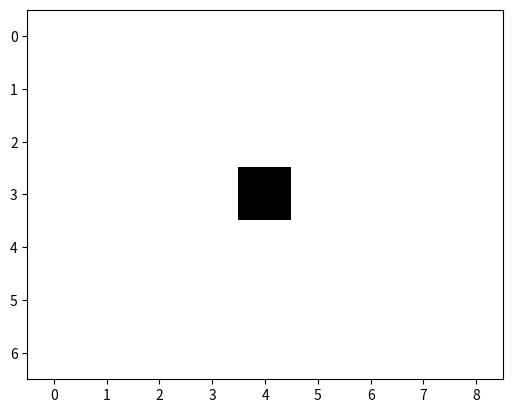

Source code (Python):
import matplotlib.pyplot as plt
import matplotlib.animation as am

#Partie que je code :

#Ce qui suit c'est une classe qui sert à simuler un tableau infini dans toutes les directions,
# comme ça on n'a pas à se poser la question de si la fourmi va sortir du tableau
# parce qu'on sait pas où elle va aller : les cases sont toutes initialisées à self.d_val,
# sauf un nombre finies d'entre elles répertoriées dans self.id (un array 2D)
class tableau():
	
	def __init__(self, tab, d, x_b = 0, y_b = 0):
		self.d_val = d #valeur par défaut (partout à part là où on a déjà défini à l'aide de tab)
		self.x_b = x_b #abscisse du coin bas gauche de tab
		self.y_b = y_b #ordonnée du coin bas gauche de tab
		self.w = len(tab[0]) #largeur du tableau
		self.h = len(tab) #hauteur
		self.id = tab #le tableau où il y a l'information (toutes les cases qu'on a déjà touchées et qui ne sont plus forcément à self.d_val)
	
	def show(self, inter='nearest'): #affiche self.id (= les cases modifiées)
		plt.figure()
		plt.imshow(self.id, cmap = 'gray', interpolation = inter)
		plt.show()
	
	def copy(self):
		temp = [[self.id[i][j] for j in range(self.w)] for i in range(self.h)]
		return tableau(temp, self.d_val, self.x_b, self.y_b)


#fait le miroir dans le sens de la hauteur de self.id (parce que matplotlib affiche les tableaux à l'envers)
#(je m'en sers pas finalement parce que dans notre cas c'est pas très grave de voir la figure à l'envers)
	def reverse_y(self):
		temp = []
		for i in range(self.h):
			temp.append(self.id[self.h - i - 1])
		self.id = temp
	
	def add_c(self, c): #rajoute une colonne à droite ou à gauche des existantes
		if c>0:
			for j in range(self.h):
				self.id[j] = self.id[j] + [self.d_val]
		else:
			for j in range(self.h):
				self.id[j] = [self.d_val] + self.id[j]
			self.x_b -= 1
		self.w += 1
	
	def add_l(self, c): #rajoute une ligne en haut ou en bas des existantes
		if c>0:
			self.id = self.id + [[self.d_val for i in range(self.w)]]
		else:
			self.id = [[self.d_val for i in range(self.w)]] + self.id
			self.y_b -= 1
		self.h += 1
	
	def elt(self,x,y): #equivalent à t[y][x] pour t un array 2D
		if x<self.x_b or y<self.y_b or x>=self.x_b+self.w or y>=self.y_b+self.h:
			return self.d_val
		else:
			return self.id[y-self.y_b][x-self.x_b]
	
	def chg_elt(self,x,y,e): #equivalent à t[y][x] = e
		if x<self.x_b or x>=self.x_b+self.w:
			self.add_c(x-self.x_b)
			self.chg_elt(x,y,e)
		elif y<self.y_b or y>=self.y_b+self.h:
			self.add_l(y-self.y_b)
			self.chg_elt(x,y,e)
		else:
			self.id[y-self.y_b][x-self.x_b] = e
	
	def include(self,left,right,bottom,top): #agrandit self.id pour qu'il représente le rectangle contenu entre left et right en abscisse et bottom et top en ord.
		self.chg_elt(left,bottom,self.elt(left,bottom))
		self.chg_elt(right,top,self.elt(right,top))


#joue la vidéo (en noir et blanc) correspondants à l la liste d'array de 0 et de 1 (O = noir, 1 = blanc) à raison de ms millisecondes par frame
def video(l, ms):
	fig, ax = plt.subplots()
	ax.imshow(l[0],cmap='gray')
	ims = [[ax.imshow(l[i],cmap='gray',animated=True)] for i in range(len(l))]
	ani = am.ArtistAnimation(fig, ims, interval=ms, blit=True, repeat_delay=5000)
	plt.show()


#partie que elles elles codent :


#fait avancer la fourmi (représentée par sa position x,y et sa direction dx,dy (pos = x,y,dx,dy)) sur le tableau tab :
#ça met à jour pos et tab
def avance(pos,tab):
	x,y,dx,dy = pos
	c = 1 - tab.elt(x,y) #c = 0 si tab.elt(x,y) = 1 et inversement
	tab.chg_elt(x,y,c) #change la couleur de la case sur laquelle est la fourmi
	n_x = x + dx #noiuvelle position de la fourmi
	n_y = y + dy
	if tab.elt(n_x,n_y) == 0: #nouvelle direction de la fourmi
		n_dx = -dy
		n_dy = dx
	else:
		n_dx = dy
		n_dy = -dx
	pos[0],pos[1],pos[2],pos[3] = n_x,n_y,n_dx,n_dy #là je pensais faire un commentaire sur le fait que je pouvais pas
#écrire pos = n_x,n_y,n_dx,n_dy même si ça semble être la même chose du fait du fonctionnement de python

def sel_frames(n_d,n_f): #retourne la liste des arrays correspondants aux étapes qu'on veut voir
	test = tableau([[1]],1)
	u = [0,0,0,1] #on place la fourmi à 0,0 et qui va vers le haut (dx = 0, dy = 1)
	for i in range(n_f+1):
		avance(u,test)
	#A l'issue de cette boucle le tableau test a été agrandi de sorte à laisser assez de place à la fourmi :
	#maintenant on sait quelle taille de tableau utiliser pour l'affichage et on peut donc refaire la même
	#chose avec un tableau dont le self.id ne va pas changer de taille
	left = test.x_b #on prend les dimensions du tableau
	right = test.x_b + test.w - 1
	bottom = test.y_b
	top = test.y_b + test.h - 1
	final = tableau([[1]],1)
	final.include(left,right,bottom,top) #on dimensionne le final.id de sorte que la fourmi n'en sorte pas, et donc que sa taille ne varie pas
	f = [0,0,0,1]
	l = []
	for i in range(n_f+1):
		avance(f,final)
		if i >= n_d: #on prend que les étapes entre n_d et n_f
			l.append(final.copy().id)
	return l

video(sel_frames(0,100),50) #petite démo :)

